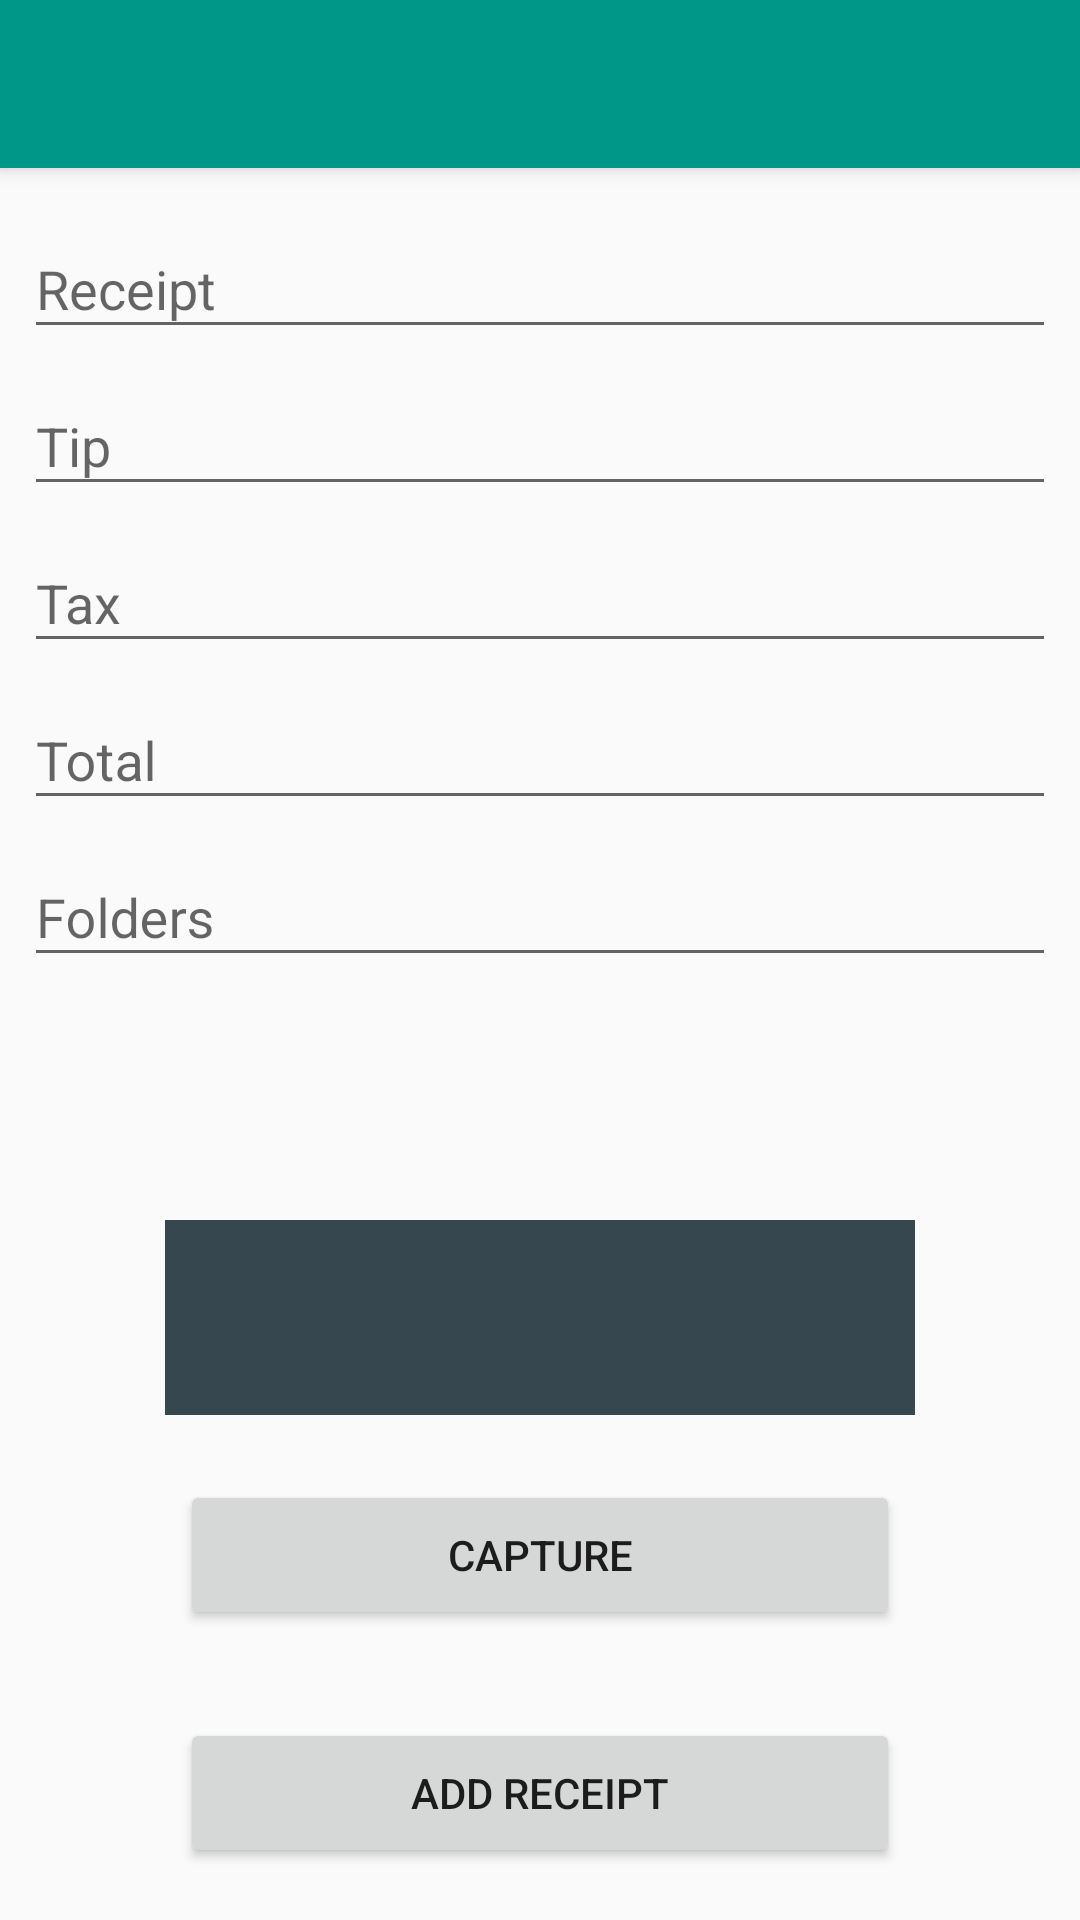

Android layout source for this screen:
<!-- AndroidManifest.xml: application theme AppTheme -->
<!-- res/layout/activity_add_receipt.xml -->
<?xml version="1.0" encoding="utf-8"?>
<android.support.design.widget.CoordinatorLayout xmlns:android="http://schemas.android.com/apk/res/android"
    xmlns:app="http://schemas.android.com/apk/res-auto"
    xmlns:tools="http://schemas.android.com/tools"
    android:layout_width="match_parent"
    android:layout_height="match_parent"
    tools:context="com.example.brandonpaw.receipttracker.addReceipt">

    <android.support.design.widget.AppBarLayout
        android:layout_width="match_parent"
        android:layout_height="wrap_content"
        android:theme="@style/AppTheme.AppBarOverlay">

        <android.support.v7.widget.Toolbar
            android:id="@+id/toolbar"
            android:layout_width="match_parent"
            android:layout_height="?attr/actionBarSize"
            android:background="@color/button_background"
            app:popupTheme="@style/AppTheme.PopupOverlay" />

    </android.support.design.widget.AppBarLayout>

    <include layout="@layout/content_add_receipt" />

</android.support.design.widget.CoordinatorLayout>
<!-- res/layout/content_add_receipt.xml (included above) -->
<?xml version="1.0" encoding="utf-8"?>
<android.support.constraint.ConstraintLayout xmlns:android="http://schemas.android.com/apk/res/android"
    xmlns:app="http://schemas.android.com/apk/res-auto"
    xmlns:tools="http://schemas.android.com/tools"
    android:layout_width="match_parent"
    android:layout_height="match_parent"
    app:layout_behavior="@string/appbar_scrolling_view_behavior"
    tools:context="com.example.brandonpaw.receipttracker.addReceipt"
    tools:showIn="@layout/activity_add_receipt">

    <LinearLayout
        android:id="@+id/linearLayout"
        android:layout_width="0dp"
        android:layout_height="280dp"
        android:layout_marginBottom="8dp"
        android:layout_marginEnd="8dp"
        android:layout_marginLeft="8dp"
        android:layout_marginRight="8dp"
        android:layout_marginStart="8dp"
        android:layout_marginTop="8dp"
        android:orientation="vertical"
        app:layout_constraintBottom_toBottomOf="parent"
        app:layout_constraintHorizontal_bias="0.0"
        app:layout_constraintLeft_toLeftOf="parent"
        app:layout_constraintRight_toRightOf="parent"
        app:layout_constraintTop_toTopOf="parent"
        app:layout_constraintVertical_bias="0.0">

        <android.support.design.widget.TextInputLayout
            android:layout_width="match_parent"
            android:layout_height="wrap_content">

            <EditText
                android:id="@+id/add_receipt"
                android:layout_width="match_parent"
                android:layout_height="wrap_content"
                android:hint="Receipt" />

        </android.support.design.widget.TextInputLayout>

        <android.support.design.widget.TextInputLayout
            android:layout_width="match_parent"
            android:layout_height="wrap_content">

            <EditText
                android:id="@+id/add_tip"
                android:layout_width="match_parent"
                android:layout_height="wrap_content"
                android:hint="Tip" />

        </android.support.design.widget.TextInputLayout>

        <android.support.design.widget.TextInputLayout
            android:layout_width="match_parent"
            android:layout_height="wrap_content">

            <EditText
                android:id="@+id/add_tax"
                android:layout_width="match_parent"
                android:layout_height="wrap_content"
                android:hint="Tax" />

        </android.support.design.widget.TextInputLayout>

        <android.support.design.widget.TextInputLayout
            android:layout_width="match_parent"
            android:layout_height="wrap_content">

            <EditText
                android:id="@+id/add_total"
                android:layout_width="match_parent"
                android:layout_height="wrap_content"
                android:hint="Total" />

        </android.support.design.widget.TextInputLayout>

        <android.support.design.widget.TextInputLayout
            android:layout_width="match_parent"
            android:layout_height="wrap_content">

            <MultiAutoCompleteTextView
                android:id="@+id/add_folders"
                android:layout_width="match_parent"
                android:layout_height="wrap_content"
                android:hint="Folders" />

        </android.support.design.widget.TextInputLayout>

    </LinearLayout>

    <ImageView
        android:id="@+id/testerImageView"
        android:layout_width="250dp"
        android:layout_height="65dp"
        android:layout_marginBottom="8dp"
        android:layout_marginTop="8dp"
        app:layout_constraintBottom_toBottomOf="parent"
        app:layout_constraintLeft_toLeftOf="parent"
        app:layout_constraintRight_toRightOf="parent"
        app:layout_constraintTop_toTopOf="parent"
        app:layout_constraintVertical_bias="0.681"
        app:srcCompat="@color/background" />

    <Button
        android:id="@+id/button_add"
        android:layout_width="240dp"
        android:layout_height="50dp"
        android:layout_marginBottom="8dp"
        android:layout_marginTop="8dp"
        android:text="Add Receipt"
        app:layout_constraintBottom_toBottomOf="parent"
        app:layout_constraintLeft_toLeftOf="parent"
        app:layout_constraintRight_toRightOf="parent"
        app:layout_constraintTop_toTopOf="parent"
        app:layout_constraintVertical_bias="0.982" />

    <Button
        android:id="@+id/button_camera"
        android:layout_width="240dp"
        android:layout_height="50dp"
        android:layout_marginBottom="8dp"
        android:layout_marginTop="8dp"
        android:text="Capture"
        app:layout_constraintBottom_toBottomOf="parent"
        app:layout_constraintLeft_toLeftOf="parent"
        app:layout_constraintRight_toRightOf="parent"
        app:layout_constraintTop_toTopOf="parent"
        app:layout_constraintVertical_bias="0.829" />
</android.support.constraint.ConstraintLayout>
<!-- resources referenced by this layout -->
<resources>
  <color name="background">#37474F</color>
  <color name="button_background">#009688</color>
  <style name="AppTheme.AppBarOverlay" parent="ThemeOverlay.AppCompat.Dark.ActionBar" />
  <style name="AppTheme.PopupOverlay" parent="ThemeOverlay.AppCompat.Light" />
  <style name="AppTheme" parent="Theme.AppCompat.Light.DarkActionBar">
          
          <item name="colorPrimary">@color/colorPrimary</item>
          <item name="colorPrimaryDark">@color/colorPrimaryDark</item>
          <item name="colorAccent">@color/colorAccent</item>
          <item name="actionBarTheme">@color/button_background</item>
      </style>
  <color name="colorPrimary">#263238</color>
  <color name="colorPrimaryDark">#262626</color>
  <color name="colorAccent">#FF4081</color>
</resources>
